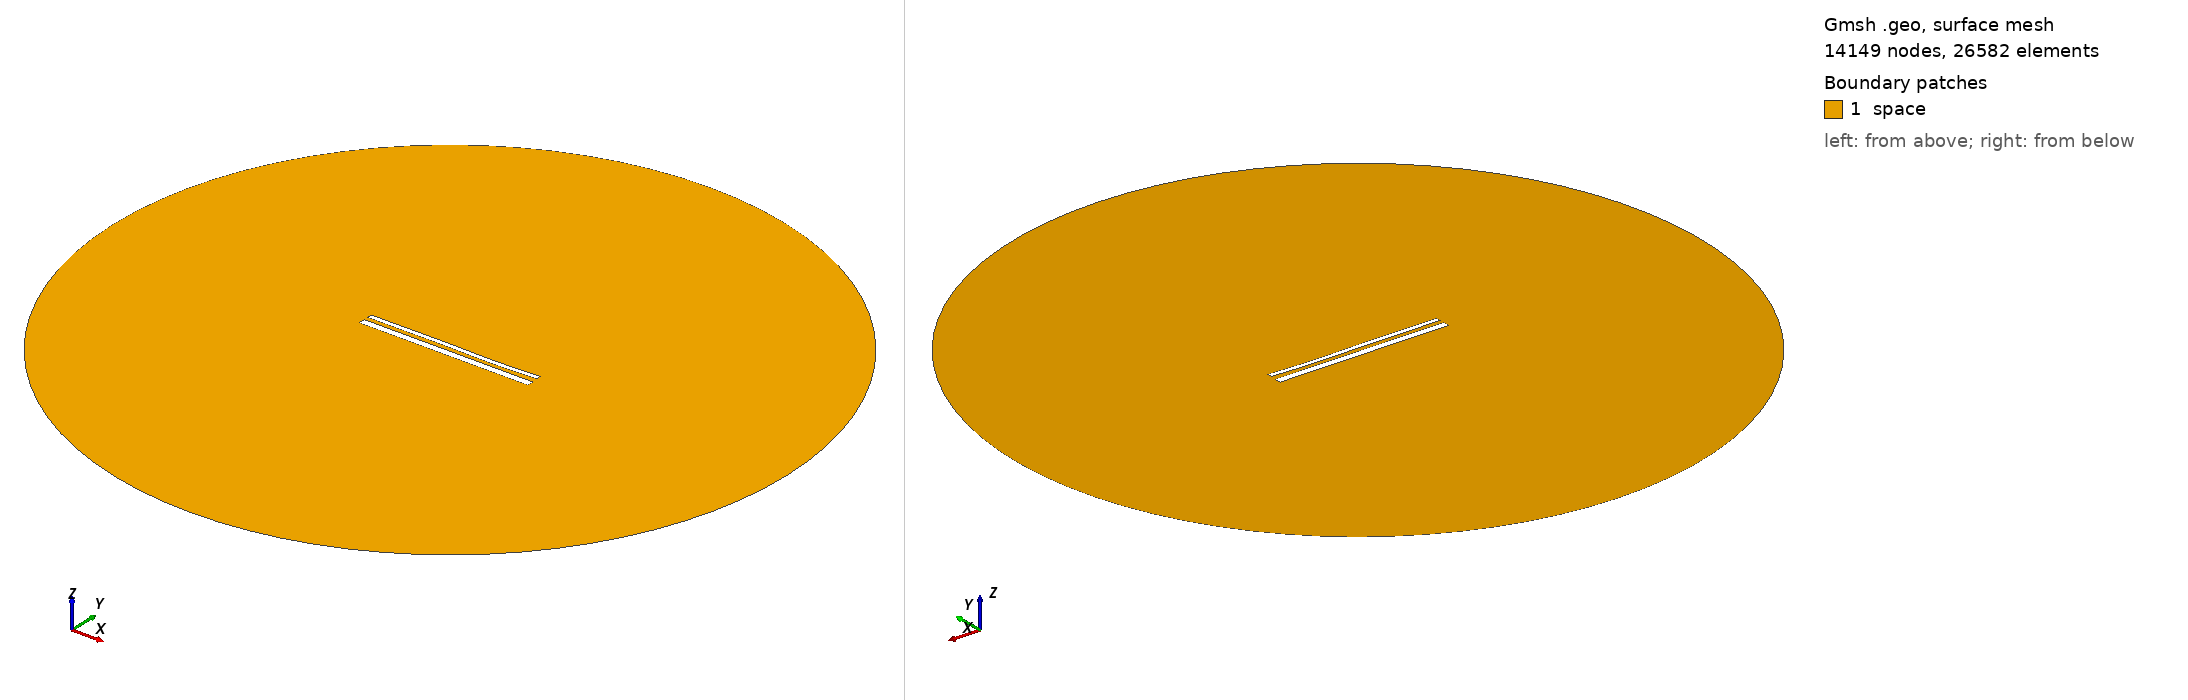

Gmsh geometry script, surface-meshed: 14149 nodes, 26582 surface elements. Boundary patches (legend numbers): 1 space. Left view from above one corner, right view from below the opposite corner. Legend entries are the model's physical surfaces. The drawing asked Gmsh for element sizes between 1% and 20% of the model's largest extent; the script's own settings can give other sizes.

=== 14797.geo (drawn) ===
//---------------------------------------
// Geometry kernel
//---------------------------------------

SetFactory("OpenCASCADE");



//---------------------------------------
// Parameters of the geometry
//---------------------------------------

// Overetch of the upper plate
overetch = 0.5;

// Distance between the plates
distance = 2.25;

// Discretization over the x axis (for the deformation)
nx = 50; 

// Length of the plate
L = 100 - overetch; 

// Number of modes
n = 4; 

// 1st mode coefficient
coeff(1) = 0.07499999999999998;
beta(1) = 0.596864 * 3.1415926535 / L;

// 2nd mode coefficient
coeff(2) = -0.075;
beta(2) = 1.49418 * 3.1415926535 / L;

// 3rd mode coefficient
coeff(3) = 0.15;
beta(3) = 2.50025 * 3.1415926535 / L;

// 4th mode coefficient
coeff(4) = -0.075;
beta(4) = 3.49999 * 3.1415926535 / L;



//---------------------------------------
// Upper plate (deformed rectangle)
//---------------------------------------

// Coordiantes of the upper plate
xmin = -50;
xmax = 50 - overetch;

// Height of the upper plate
yheight = 4 - 2 * overetch;

// Indexes of the points
UpperID[] = {};
LowerID[] = {};
LeftID[] = {};
RightID[] = {};

// Point index
p = 1;

// Horizontal edges
For i In {1:nx}
    x = xmin + (i-1)*(xmax - xmin)/(nx-1);

    y_bottom = distance / 2 + overetch;
    For j In {1:n}
        C = (Cosh(beta(j)*L) + Cos(beta(j)*L)) / (Sinh(beta(j)*L) + Sin(beta(j)*L));
        y_bottom  = y_bottom + coeff(j) * (Cosh(beta(j)*(x+50)) - Cos(beta(j)*(x+50)) - C * (Sinh(beta(j)*(x+50)) - Sin(beta(j)*(x+50))));
    EndFor

    y_top = y_bottom + yheight;

    Point(p) = {x, y_top, 0, 1.0};
    UpperID[i] = p;
    p = p + 1;

    Point(p) = {x, y_bottom, 0, 1.0};
    LowerID[i] = p;
    p = p + 1;
EndFor

// Create point lists
UpperPts[] = {}; LowerPts[] = {};
For i In {1:nx}
  UpperPts[] += {UpperID[i]};
  LowerPts[] += {LowerID[i]};
EndFor

// Build splines
Spline(1) = {UpperPts[]};
Spline(2) = {LowerPts[]};
Line(3) = {LowerPts[nx-1], UpperPts[nx-1]};
Line(4) = {LowerPts[0], UpperPts[0]};

// Build the plane surface
Curve Loop(1) = {2, 3, -1, -4};
Plane Surface(1) = {1};



//---------------------------------------
// Lower plate (rectangle)
//---------------------------------------

// Vertices
Point(1001) = {-50, -1, 0, 1.0};
Point(1002) = { 50, -1, 0, 1.0};
Point(1003) = { 50,  -5, 0, 1.0};
Point(1004) = {-50,  -5, 0, 1.0};

// Edges
Line(5) = {1001, 1002};
Line(6) = {1002, 1003};
Line(7) = {1003, 1004};
Line(8) = {1004, 1001};

// Plane surface
Line Loop(2) = {5, 6, 7, 8};
Plane Surface(2) = {2}; 



//---------------------------------------
// Outer (fictious) boundary
//---------------------------------------

// Points
Point(1005) = {0, 0, 0};       // Center
Point(1006) = {200, 0, 0};     // Start point
Point(1007) = {0, 200, 0};     // 90 degrees
Point(1008) = {-200, 0, 0};    // 180 degrees
Point(1009) = {0, -200, 0};    // 270 degrees

// Circle arcs (each needs start, center, end)
Circle(9) = {1006, 1005, 1007};
Circle(10) = {1007, 1005, 1008};
Circle(11) = {1008, 1005, 1009};
Circle(12) = {1009, 1005, 1006};

// Plane surface for the entire domain
Curve Loop(3) = {9, 10, 11, 12};
Surface(3) = {3};

// Subtract the plates from the whole domain to obtain the actual domain where we want to solve the equations
BooleanDifference{ Surface{3}; Delete; }{ Surface{1}; Surface{2}; Delete; }




//---------------------------------------
// Transfinite Lines/Curves
//---------------------------------------

// Set the number of points on the boundaries
r = 7;

// Plates
Transfinite Curve {1, 2} = 50*r Using Progression 1;
Transfinite Curve {3, 4} = 2*r Using Progression 1;
Transfinite Line {5, 7} = 50*r Using Progression 1;
Transfinite Line {6, 8} = 2*r Using Progression 1;

// Outer boundary
Transfinite Line {9, 10, 11, 12} = 20 Using Progression 1;



//---------------------------------------
// Physical groups
//---------------------------------------                

// Physical curves (boundaries)
Physical Line("force_segment", 10) = {2};
Physical Line("upper_plate", 11) = {1, 3, 4};
Physical Line("lower_plate", 12) = {5, 6, 7, 8};
Physical Line("boundary", 20) = {9, 10, 11, 12};

// Physical Surfaces
Physical Surface("space", 30) = {3};



//---------------------------------------
// 6. Generate the Mesh
//---------------------------------------

// 2D mesh generation
Mesh 2;
